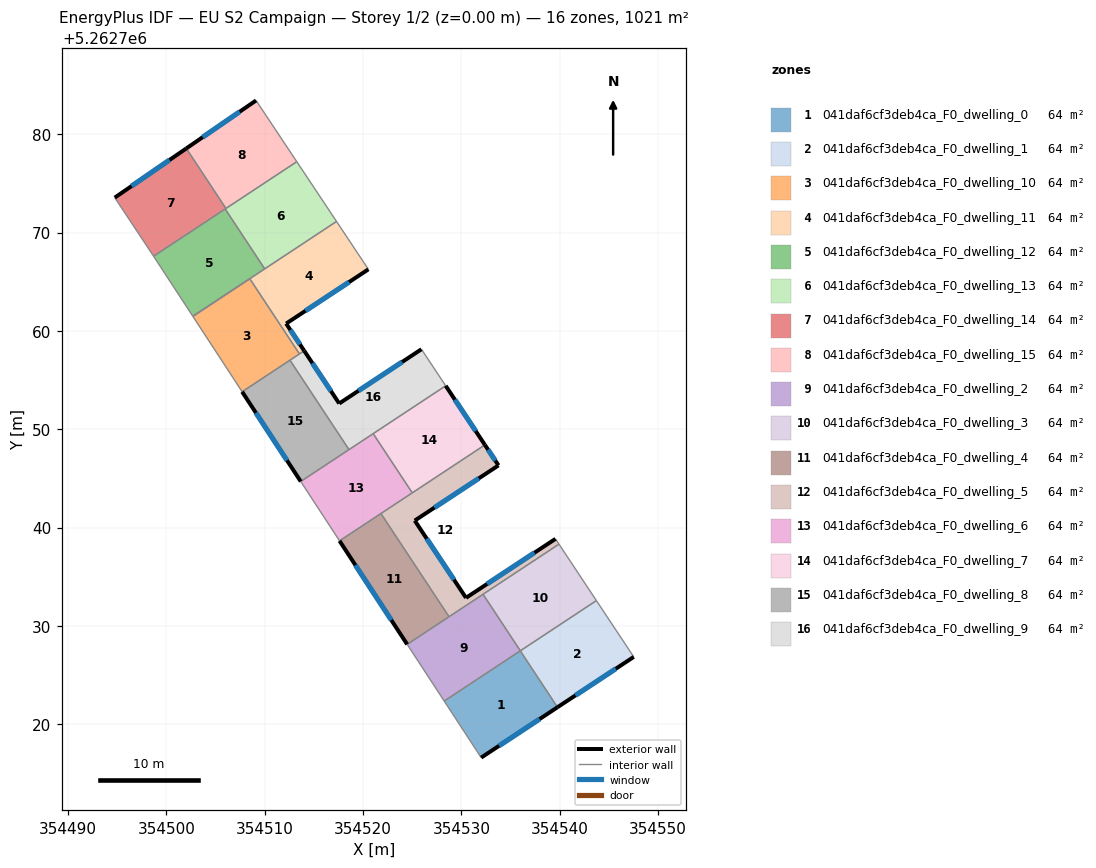
=== STOREY PLAN SPEC (per zone: floor XY polygon, exterior-wall plan segments, windows/doors) ===
zone 1: 041daf6cf3deb4ca_F0_dwelling_0  (63.8 m²)
  floor: (354535.99, 5262727.45) (354539.78, 5262721.72) (354532.01, 5262716.59) (354528.26, 5262722.35)
  exterior wall: (354532.01, 5262716.59) – (354539.78, 5262721.72)  [9.3 m]
    window: (354533.84, 5262717.80) – (354537.96, 5262720.51)  [7.9 m²]
  interior walls: 3
zone 2: 041daf6cf3deb4ca_F0_dwelling_1  (63.8 m²)
  floor: (354543.74, 5262732.57) (354547.53, 5262726.84) (354539.78, 5262721.72) (354535.99, 5262727.45)
  exterior wall: (354539.78, 5262721.72) – (354547.53, 5262726.84)  [9.3 m]
    window: (354541.60, 5262722.92) – (354545.71, 5262725.64)  [7.8 m²]
  interior walls: 3
zone 3: 041daf6cf3deb4ca_F0_dwelling_10  (63.8 m²)
  floor: (354508.48, 5262765.31) (354513.53, 5262757.66) (354507.70, 5262753.81) (354502.69, 5262761.48)
  interior walls: 5
zone 4: 041daf6cf3deb4ca_F0_dwelling_11  (63.8 m²)
  floor: (354517.30, 5262771.13) (354520.54, 5262766.26) (354512.18, 5262760.74) (354514.02, 5262757.98) (354513.53, 5262757.66) (354508.48, 5262765.31) (354502.69, 5262761.48)
  exterior wall: (354512.18, 5262760.74) – (354520.54, 5262766.26)  [10.0 m]
    window: (354514.14, 5262762.04) – (354518.58, 5262764.97)  [8.5 m²]
  exterior wall: (354514.02, 5262757.98) – (354512.18, 5262760.74)  [3.3 m]
    window: (354513.58, 5262758.63) – (354512.61, 5262760.09)  [2.8 m²]
  interior walls: 6
zone 5: 041daf6cf3deb4ca_F0_dwelling_12  (63.8 m²)
  floor: (354505.98, 5262772.40) (354510.00, 5262766.31) (354502.69, 5262761.48) (354498.70, 5262767.58) (354498.70, 5262767.59)
  interior walls: 5
zone 6: 041daf6cf3deb4ca_F0_dwelling_13  (63.8 m²)
  floor: (354513.26, 5262777.21) (354517.30, 5262771.13) (354510.00, 5262766.31) (354505.98, 5262772.40)
  interior walls: 5
zone 7: 041daf6cf3deb4ca_F0_dwelling_14  (63.8 m²)
  floor: (354502.02, 5262778.56) (354506.05, 5262772.45) (354498.70, 5262767.59) (354494.74, 5262773.55)
  exterior wall: (354502.02, 5262778.56) – (354494.74, 5262773.55)  [8.8 m]
    window: (354500.31, 5262777.38) – (354496.45, 5262774.73)  [7.5 m²]
  interior walls: 4
zone 8: 041daf6cf3deb4ca_F0_dwelling_15  (63.8 m²)
  floor: (354509.12, 5262783.44) (354513.26, 5262777.21) (354506.05, 5262772.45) (354502.02, 5262778.56)
  exterior wall: (354509.12, 5262783.44) – (354502.02, 5262778.56)  [8.6 m]
    window: (354507.45, 5262782.29) – (354503.69, 5262779.70)  [7.3 m²]
  interior walls: 3
zone 9: 041daf6cf3deb4ca_F0_dwelling_2  (63.8 m²)
  floor: (354532.21, 5262733.21) (354536.00, 5262727.46) (354528.26, 5262722.35) (354524.49, 5262728.11)
  interior walls: 5
zone 10: 041daf6cf3deb4ca_F0_dwelling_3  (63.8 m²)
  floor: (354539.93, 5262738.31) (354543.74, 5262732.57) (354536.00, 5262727.46) (354532.21, 5262733.21)
  interior walls: 4
zone 11: 041daf6cf3deb4ca_F0_dwelling_4  (63.8 m²)
  floor: (354521.82, 5262741.42) (354528.75, 5262730.92) (354524.49, 5262728.11) (354517.61, 5262738.64)
  exterior wall: (354517.61, 5262738.64) – (354524.49, 5262728.11)  [12.6 m]
    window: (354519.22, 5262736.17) – (354522.87, 5262730.59)  [10.6 m²]
  interior walls: 3
zone 12: 041daf6cf3deb4ca_F0_dwelling_5  (63.8 m²)
  floor: (354533.78, 5262746.32) (354525.26, 5262740.70) (354530.47, 5262732.84) (354539.58, 5262738.84) (354539.93, 5262738.31) (354528.75, 5262730.92) (354521.82, 5262741.42) (354532.40, 5262748.40)
  exterior wall: (354533.78, 5262746.32) – (354532.40, 5262748.40)  [2.5 m]
    window: (354533.45, 5262746.81) – (354532.72, 5262747.91)  [2.1 m²]
  exterior wall: (354525.26, 5262740.70) – (354533.78, 5262746.32)  [10.2 m]
    window: (354527.26, 5262742.02) – (354531.78, 5262745.00)  [8.6 m²]
  exterior wall: (354530.47, 5262732.84) – (354525.26, 5262740.70)  [9.4 m]
    window: (354529.25, 5262734.69) – (354526.48, 5262738.86)  [8.0 m²]
  exterior wall: (354539.58, 5262738.84) – (354530.47, 5262732.84)  [10.9 m]
    window: (354537.44, 5262737.44) – (354532.61, 5262734.25)  [9.2 m²]
  interior walls: 6
zone 13: 041daf6cf3deb4ca_F0_dwelling_6  (63.8 m²)
  floor: (354521.03, 5262749.55) (354525.01, 5262743.53) (354517.61, 5262738.64) (354513.66, 5262744.68)
  interior walls: 6
zone 14: 041daf6cf3deb4ca_F0_dwelling_7  (63.8 m²)
  floor: (354528.41, 5262754.42) (354532.40, 5262748.40) (354525.01, 5262743.53) (354521.03, 5262749.55)
  exterior wall: (354532.40, 5262748.40) – (354528.41, 5262754.42)  [7.2 m]
    window: (354531.46, 5262749.81) – (354529.34, 5262753.00)  [6.1 m²]
  interior walls: 3
zone 15: 041daf6cf3deb4ca_F0_dwelling_8  (63.8 m²)
  floor: (354512.57, 5262757.02) (354518.57, 5262747.92) (354513.66, 5262744.68) (354507.70, 5262753.81)
  exterior wall: (354507.70, 5262753.81) – (354513.66, 5262744.68)  [10.9 m]
    window: (354509.10, 5262751.67) – (354512.26, 5262746.83)  [9.2 m²]
  interior walls: 3
zone 16: 041daf6cf3deb4ca_F0_dwelling_9  (63.8 m²)
  floor: (354525.94, 5262758.13) (354528.41, 5262754.42) (354518.57, 5262747.92) (354512.57, 5262757.02) (354514.02, 5262757.98) (354517.58, 5262752.61)
  exterior wall: (354517.58, 5262752.61) – (354514.02, 5262757.98)  [6.4 m]
    window: (354516.74, 5262753.87) – (354514.85, 5262756.72)  [5.4 m²]
  exterior wall: (354525.94, 5262758.13) – (354517.58, 5262752.61)  [10.0 m]
    window: (354523.98, 5262756.84) – (354519.54, 5262753.91)  [8.5 m²]
  interior walls: 6

=== DERIVED (storey summary) ===
Building: EU S2 Campaign
Storey: 1 of 2  (floor level z = 0.00 m)
Storey gross floor area: 1021.0 m²
Zones on this storey: 16
  - 041daf6cf3deb4ca_F0_dwelling_0: floor 63.8 m²; exterior wall 9.3 m (27.9 m²); 1 window(s) 7.9 m²; WWR 28.1%
  - 041daf6cf3deb4ca_F0_dwelling_1: floor 63.8 m²; exterior wall 9.3 m (27.9 m²); 1 window(s) 7.8 m²; WWR 28.1%
  - 041daf6cf3deb4ca_F0_dwelling_10: floor 63.8 m²
  - 041daf6cf3deb4ca_F0_dwelling_11: floor 63.8 m²; exterior wall 13.3 m (40.0 m²); 2 window(s) 11.3 m²; WWR 28.1%
  - 041daf6cf3deb4ca_F0_dwelling_12: floor 63.8 m²
  - 041daf6cf3deb4ca_F0_dwelling_13: floor 63.8 m²
  - 041daf6cf3deb4ca_F0_dwelling_14: floor 63.8 m²; exterior wall 8.8 m (26.5 m²); 1 window(s) 7.5 m²; WWR 28.1%
  - 041daf6cf3deb4ca_F0_dwelling_15: floor 63.8 m²; exterior wall 8.6 m (25.8 m²); 1 window(s) 7.3 m²; WWR 28.1%
  - 041daf6cf3deb4ca_F0_dwelling_2: floor 63.8 m²
  - 041daf6cf3deb4ca_F0_dwelling_3: floor 63.8 m²
  - 041daf6cf3deb4ca_F0_dwelling_4: floor 63.8 m²; exterior wall 12.6 m (37.7 m²); 1 window(s) 10.6 m²; WWR 28.1%
  - 041daf6cf3deb4ca_F0_dwelling_5: floor 63.8 m²; exterior wall 33.0 m (99.1 m²); 4 window(s) 27.9 m²; WWR 28.1%
  - 041daf6cf3deb4ca_F0_dwelling_6: floor 63.8 m²
  - 041daf6cf3deb4ca_F0_dwelling_7: floor 63.8 m²; exterior wall 7.2 m (21.6 m²); 1 window(s) 6.1 m²; WWR 28.1%
  - 041daf6cf3deb4ca_F0_dwelling_8: floor 63.8 m²; exterior wall 10.9 m (32.7 m²); 1 window(s) 9.2 m²; WWR 28.1%
  - 041daf6cf3deb4ca_F0_dwelling_9: floor 63.8 m²; exterior wall 16.5 m (49.4 m²); 2 window(s) 13.9 m²; WWR 28.1%
Zone adjacency (shared interzone walls):
  - 041daf6cf3deb4ca_F0_dwelling_0 ↔ 041daf6cf3deb4ca_F0_dwelling_1
  - 041daf6cf3deb4ca_F0_dwelling_0 ↔ 041daf6cf3deb4ca_F0_dwelling_2
  - 041daf6cf3deb4ca_F0_dwelling_1 ↔ 041daf6cf3deb4ca_F0_dwelling_3
  - 041daf6cf3deb4ca_F0_dwelling_10 ↔ 041daf6cf3deb4ca_F0_dwelling_11
  - 041daf6cf3deb4ca_F0_dwelling_10 ↔ 041daf6cf3deb4ca_F0_dwelling_8
  - 041daf6cf3deb4ca_F0_dwelling_10 ↔ 041daf6cf3deb4ca_F0_dwelling_9
  - 041daf6cf3deb4ca_F0_dwelling_11 ↔ 041daf6cf3deb4ca_F0_dwelling_12
  - 041daf6cf3deb4ca_F0_dwelling_11 ↔ 041daf6cf3deb4ca_F0_dwelling_13
  - 041daf6cf3deb4ca_F0_dwelling_11 ↔ 041daf6cf3deb4ca_F0_dwelling_9
  - 041daf6cf3deb4ca_F0_dwelling_12 ↔ 041daf6cf3deb4ca_F0_dwelling_13
  - 041daf6cf3deb4ca_F0_dwelling_12 ↔ 041daf6cf3deb4ca_F0_dwelling_14
  - 041daf6cf3deb4ca_F0_dwelling_13 ↔ 041daf6cf3deb4ca_F0_dwelling_14
  - 041daf6cf3deb4ca_F0_dwelling_13 ↔ 041daf6cf3deb4ca_F0_dwelling_15
  - 041daf6cf3deb4ca_F0_dwelling_14 ↔ 041daf6cf3deb4ca_F0_dwelling_15
  - 041daf6cf3deb4ca_F0_dwelling_2 ↔ 041daf6cf3deb4ca_F0_dwelling_3
  - 041daf6cf3deb4ca_F0_dwelling_2 ↔ 041daf6cf3deb4ca_F0_dwelling_4
  - 041daf6cf3deb4ca_F0_dwelling_2 ↔ 041daf6cf3deb4ca_F0_dwelling_5
  - 041daf6cf3deb4ca_F0_dwelling_3 ↔ 041daf6cf3deb4ca_F0_dwelling_5
  - 041daf6cf3deb4ca_F0_dwelling_4 ↔ 041daf6cf3deb4ca_F0_dwelling_5
  - 041daf6cf3deb4ca_F0_dwelling_4 ↔ 041daf6cf3deb4ca_F0_dwelling_6
  - 041daf6cf3deb4ca_F0_dwelling_5 ↔ 041daf6cf3deb4ca_F0_dwelling_6
  - 041daf6cf3deb4ca_F0_dwelling_5 ↔ 041daf6cf3deb4ca_F0_dwelling_7
  - 041daf6cf3deb4ca_F0_dwelling_6 ↔ 041daf6cf3deb4ca_F0_dwelling_7
  - 041daf6cf3deb4ca_F0_dwelling_6 ↔ 041daf6cf3deb4ca_F0_dwelling_8
  - 041daf6cf3deb4ca_F0_dwelling_6 ↔ 041daf6cf3deb4ca_F0_dwelling_9
  - 041daf6cf3deb4ca_F0_dwelling_7 ↔ 041daf6cf3deb4ca_F0_dwelling_9
  - 041daf6cf3deb4ca_F0_dwelling_8 ↔ 041daf6cf3deb4ca_F0_dwelling_9